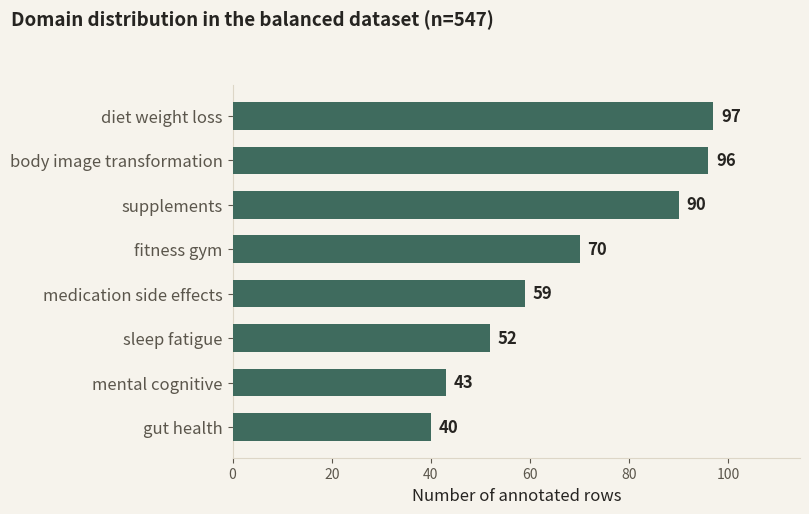

Recreate this plot in Python. (Note: this script raises an exception after producing the figure.)
"""
Figure 1 (domain distribution)，用去重後修正的 n=547 數字，
提供 bar chart 跟 pie chart 兩個版本。

用法：
    python make_fig1_domain_distribution.py
"""

import matplotlib.pyplot as plt

PAPER = "#F6F3EC"
INK = "#262421"
INK_SOFT = "#5B564C"
MOSS = "#3F6B5E"
LINE = "#DDD6C7"

DOMAIN_PALETTE = [
    "#3F6B5E", "#5C8A7A", "#D9A441", "#E6BE6E",
    "#A6473B", "#C17268", "#7A6A4F", "#9C8F6E",
]

DOMAIN_DATA = [
    ("diet_weight_loss", 97),
    ("body_image_transformation", 96),
    ("supplements", 90),
    ("fitness_gym", 70),
    ("medication_side_effects", 59),
    ("sleep_fatigue", 52),
    ("mental_cognitive", 43),
    ("gut_health", 40),
]

TOTAL_N = sum(n for _, n in DOMAIN_DATA)
assert TOTAL_N == 547


def clean_label(name):
    return name.replace("_", " ")


def make_bar_chart():
    labels = [clean_label(d) for d, _ in DOMAIN_DATA]
    values = [n for _, n in DOMAIN_DATA]

    fig, ax = plt.subplots(figsize=(8.2, 5.2))
    fig.patch.set_facecolor(PAPER)
    ax.set_facecolor(PAPER)

    y_pos = range(len(labels))
    ax.barh(y_pos, values, color=MOSS, height=0.62, zorder=3)

    for i, v in enumerate(values):
        ax.text(v + 1.5, i, str(v), va="center", ha="left", fontsize=12, color=INK, fontweight="bold")

    ax.set_yticks(y_pos)
    ax.set_yticklabels(labels, fontsize=12, color=INK)
    ax.invert_yaxis()
    ax.set_xlabel("Number of annotated rows", fontsize=12, color=INK)
    fig.suptitle(f"Domain distribution in the balanced dataset (n={TOTAL_N})",
                 fontsize=13.5, color=INK, fontweight="bold", x=0.02, ha="left", y=0.98)

    ax.spines["top"].set_visible(False)
    ax.spines["right"].set_visible(False)
    ax.spines["bottom"].set_color(LINE)
    ax.spines["left"].set_color(LINE)
    ax.tick_params(axis="both", colors=INK_SOFT)
    ax.set_xlim(0, max(values) * 1.18)

    plt.tight_layout(rect=[0, 0, 1, 0.93])
    plt.savefig("figures/fig1_domain_distribution_bar.png", dpi=300, facecolor=PAPER)
    plt.close()
    print("已存檔: figures/fig1_domain_distribution_bar.png")


def make_pie_chart():
    labels = [clean_label(d) for d, _ in DOMAIN_DATA]
    values = [n for _, n in DOMAIN_DATA]

    fig, ax = plt.subplots(figsize=(7.5, 6))
    fig.patch.set_facecolor(PAPER)
    ax.set_facecolor(PAPER)

    wedges, texts, autotexts = ax.pie(
        values, colors=DOMAIN_PALETTE, autopct=lambda pct: f"{pct:.1f}%",
        pctdistance=0.78, startangle=90,
        wedgeprops={"edgecolor": PAPER, "linewidth": 2},
        textprops={"fontsize": 10, "color": PAPER, "fontweight": "bold"},
    )
    ax.legend(wedges, [f"{l} ({v})" for l, v in zip(labels, values)],
              loc="center left", bbox_to_anchor=(1.02, 0.5), fontsize=10.5, frameon=False, labelcolor=INK)
    ax.set_title(f"Domain distribution in the balanced dataset (n={TOTAL_N}), alternate view",
                 fontsize=14, color=INK, fontweight="bold", pad=10)

    plt.tight_layout()
    plt.savefig("figures/fig1_domain_distribution_pie.png", dpi=300, facecolor=PAPER, bbox_inches="tight")
    plt.close()
    print("已存檔: figures/fig1_domain_distribution_pie.png")


if __name__ == "__main__":
    make_bar_chart()
    make_pie_chart()
